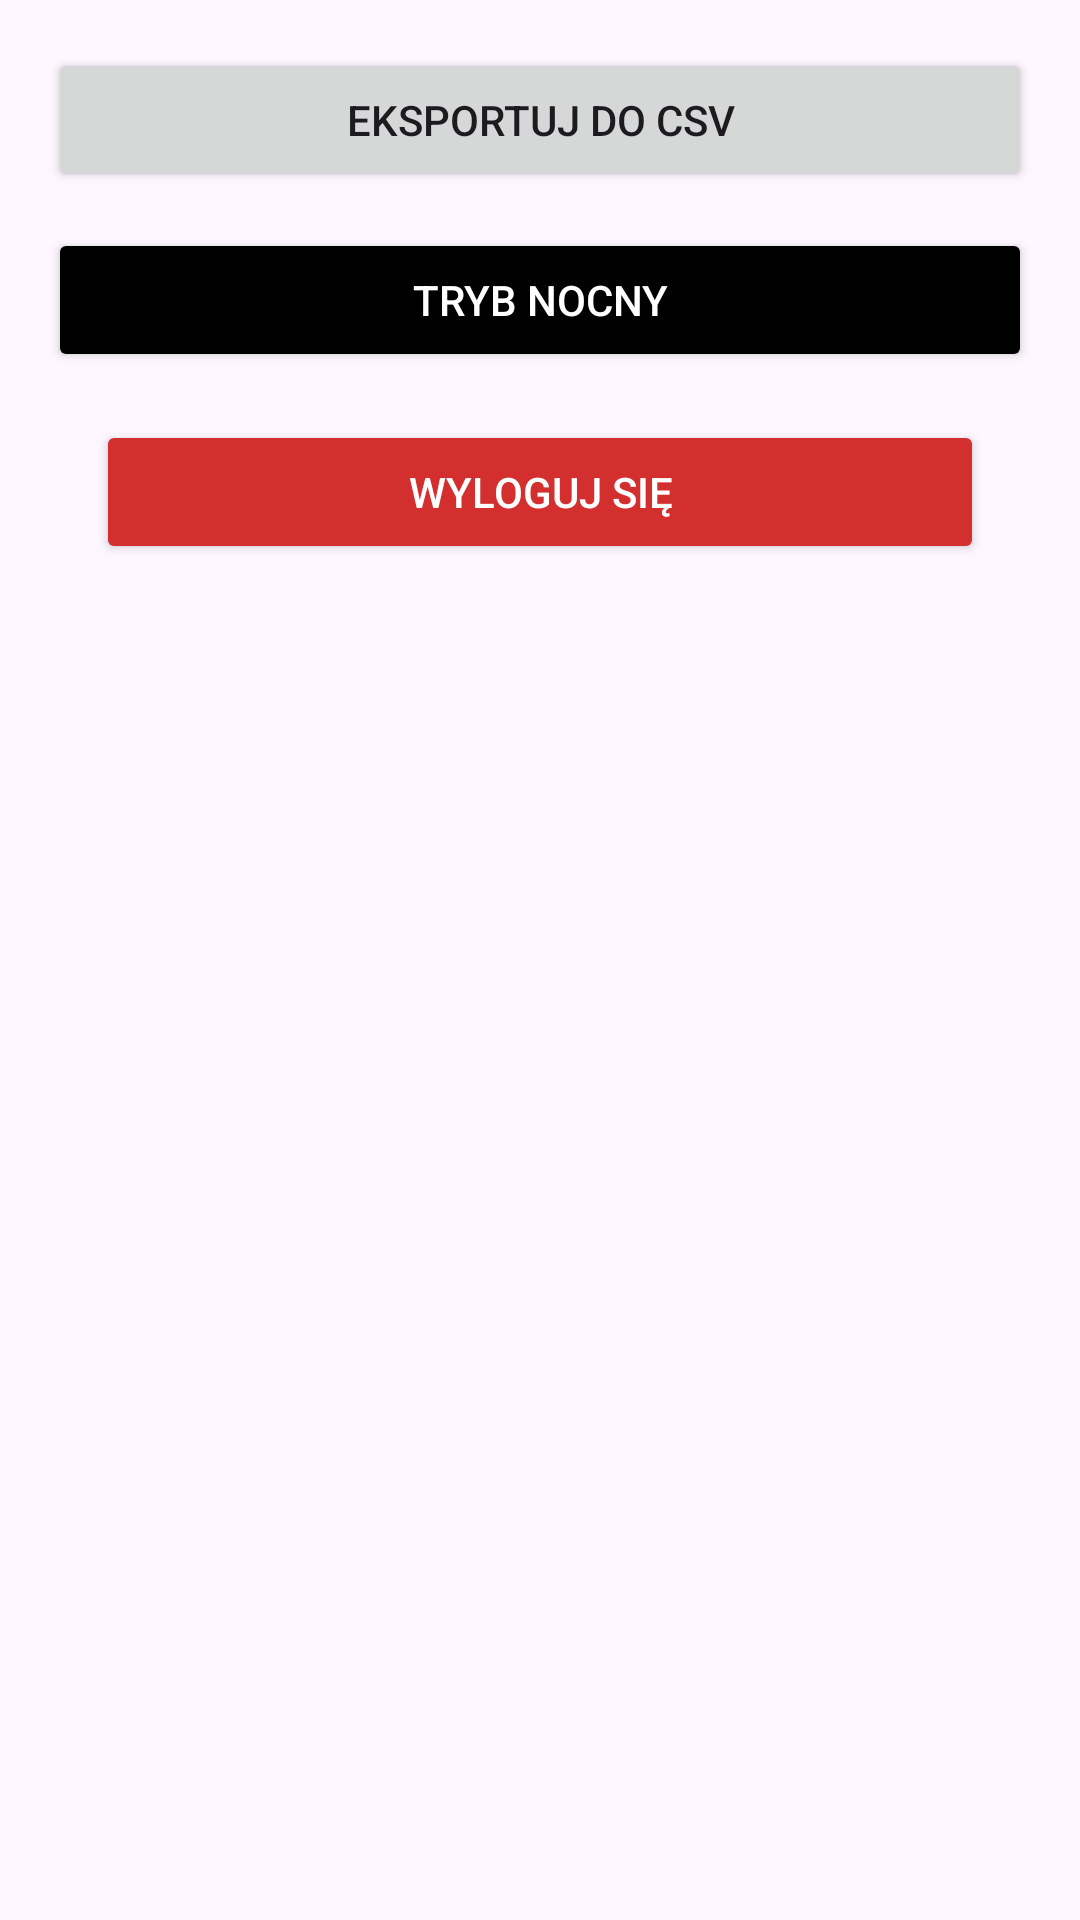

Write the Android layout XML for this screen, with the resource values it uses.
<!-- AndroidManifest.xml: application theme Theme.SmartBudgetPro -->
<!-- res/layout/fragment_settings.xml -->
<?xml version="1.0" encoding="utf-8"?>
<LinearLayout xmlns:android="http://schemas.android.com/apk/res/android"
    android:layout_width="match_parent"
    android:layout_height="match_parent"
    android:orientation="vertical"
    android:padding="16dp">

    <Button
        android:id="@+id/btn_export_csv"
        android:layout_width="match_parent"
        android:layout_height="wrap_content"
        android:text="Eksportuj do CSV" />

    <Button
        android:id="@+id/btn_dark_mode"
        android:layout_width="match_parent"
        android:layout_height="wrap_content"
        android:text="Tryb nocny"
        android:backgroundTint="#000000"
        android:textColor="@android:color/white"
        android:layout_marginTop="12dp"/>

    <Button
        android:id="@+id/btn_logout"
        android:layout_width="match_parent"
        android:layout_height="wrap_content"
        android:text="Wyloguj się"
        android:backgroundTint="#D32F2F"
        android:textColor="@android:color/white"
        android:layout_margin="16dp" />

</LinearLayout>
<!-- resources referenced by this layout -->
<resources>
  <style name="Theme.SmartBudgetPro" parent="Base.Theme.SmartBudgetPro" />
  <style name="Base.Theme.SmartBudgetPro" parent="Theme.Material3.DayNight.NoActionBar">
          <item name="colorPrimary">@color/purple_500</item>
          <item name="colorPrimaryVariant">@color/purple_700</item>
          <item name="colorOnPrimary">@color/white</item>
          <item name="colorSecondary">@color/teal_200</item>
          <item name="colorSecondaryVariant">@color/teal_700</item>
          <item name="colorOnSecondary">@color/black</item>
          <item name="android:statusBarColor">?attr/colorPrimaryVariant</item>
      </style>
  <color name="purple_500">#FF6200EE</color>
  <color name="purple_700">#FF3700B3</color>
  <color name="white">#FFFFFFFF</color>
  <color name="teal_200">#FF03DAC5</color>
  <color name="teal_700">#FF018786</color>
  <color name="black">#FF000000</color>
</resources>
